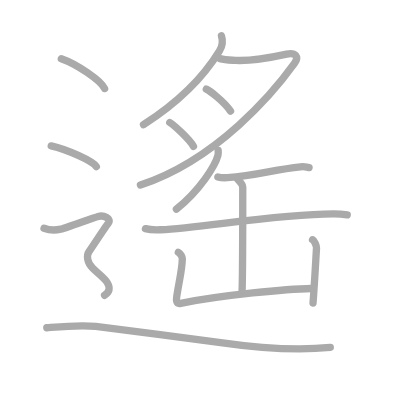
t = 0.00 s
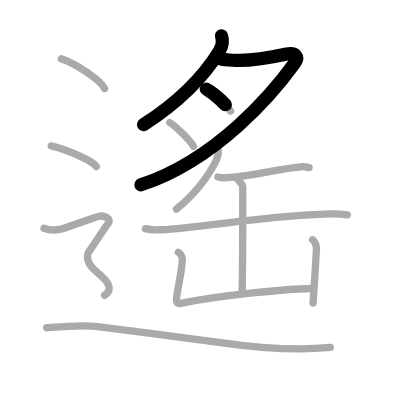
t = 2.75 s
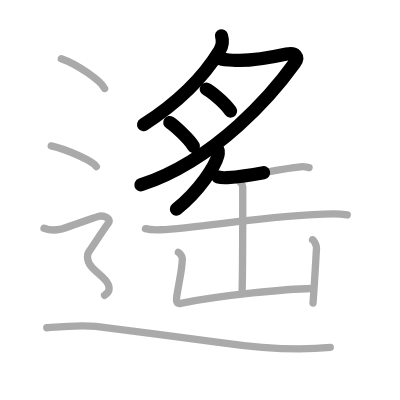
t = 5.50 s
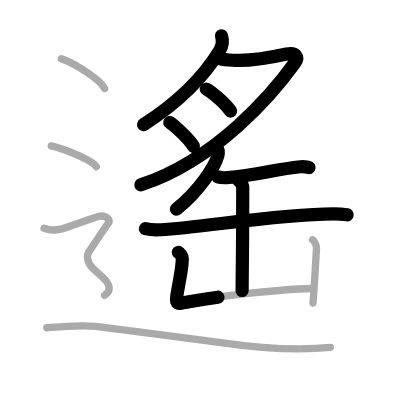
t = 8.50 s
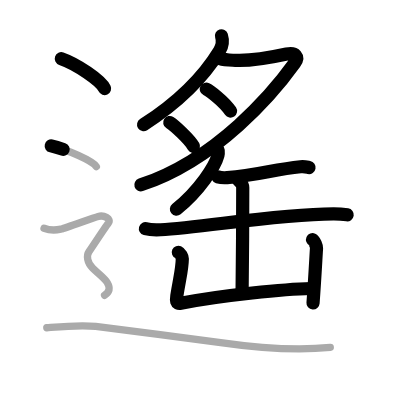
t = 11.25 s
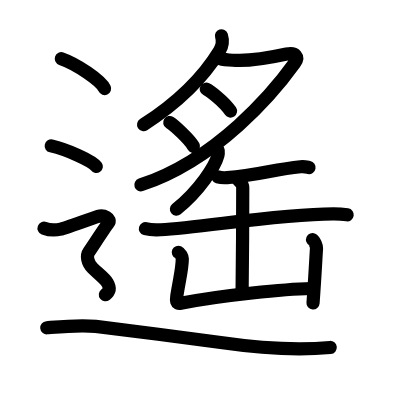
t = 14.00 s

The animated SVG that drew these frames (rendered in a browser with its animation timeline set to each time). Animation: 14 SMIL elements (animate=14); one cycle of 14.00 s.

<?xml version="1.0" standalone="no"?>
<!DOCTYPE svg PUBLIC "-//W3C//DTD SVG 1.1//EN"   "http://www.w3.org/Graphics/SVG/1.1/DTD/svg11.dtd">
<svg width="400px" height="400px"  version="1.1" xmlns="http://www.w3.org/2000/svg">
  <defs>
    <marker id="Triangle" viewBox="0 0 10 10" refX="0" refY="5" markerUnits="strokeWidth" markerWidth="3" style="stroke-opacity:0%;fill:#aaaaaa;" markerHeight="2" orient="auto">
      <path d="M 0 0 L 10 5 L 0 10 z" />
    </marker>
    
    <marker id="Arrow" viewBox="0 0 10 10" refX="5" refY="5" markerUnits="strokeWidth" markerWidth="1.8" style="stroke-opacity:0%;fill:#770000;" markerHeight="2" orient="auto">
      <path d="M 0 4 L 6 4 L 4 1 L 10 5 L 4 9 L 6 6 L 0 6 z" />
        <circle cx="5" cy="5" r="5" />
      </marker>
    
    <marker id="TriangleRed" viewBox="0 0 10 10" refX="0" refY="5" markerUnits="strokeWidth" markerWidth="3" style="stroke-opacity:0%;fill:#CC0000;" markerHeight="2" orient="auto">
      <path d="M 0 0 L 10 5 L 0 10 z" />
    </marker>
    
    <marker id="ArrowRed" viewBox="0 0 10 10" refX="5" refY="5" markerUnits="strokeWidth" markerWidth="1.8" style="stroke-opacity:0%;fill:#CC0000;" markerHeight="2" orient="auto">
      <path d="M 0 4 L 6 4 L 4 1 L 10 5 L 4 9 L 6 6 L 0 6 z" />
        <circle cx="5" cy="5" r="5" />
      </marker>
    
  </defs>
  
  <path style="fill:#ffffff; fill-opacity:100%; fill-rule:evenodd; stroke-width:0;" d="M 0 0 L 400px 0 L 400px 400px L 0 400px L 0 0" />

  <g transform="scale(3.6697247706422 3.6697247706422)">
<path style="fill:none; fill-opacity:0%; fill-rule:evenodd; stroke:#aaaaaa; stroke-opacity:100%; stroke-width: 1.5pt; stroke-linejoin:round; stroke-linecap:round;" d="M60.35 9.75c0.4 1.25 0.17 2.95-0.54 4.12C56.26 19.7 50 27 39.11 33.98"></path>
<path style="fill:none; fill-opacity:0%; fill-rule:evenodd; stroke:#aaaaaa; stroke-opacity:100%; stroke-width: 1.5pt; stroke-linejoin:round; stroke-linecap:round;" d="M59.94 15.97c1.31 0.38 2.31 0.38 4.21 0.48c4.39 0.22 10.98-1.07 13.96-1.72c2.39-0.52 3.43 0.71 2.17 2.48c-5.53 7.71-21.03 26.29-42.01 33.2"></path>
<path style="fill:none; fill-opacity:0%; fill-rule:evenodd; stroke:#aaaaaa; stroke-opacity:100%; stroke-width: 1.5pt; stroke-linejoin:round; stroke-linecap:round;" d="M56.22 24.29c0.94 0.46 4.72 3.22 6.6 5.98"></path>
<path style="fill:none; fill-opacity:0%; fill-rule:evenodd; stroke:#aaaaaa; stroke-opacity:100%; stroke-width: 1.5pt; stroke-linejoin:round; stroke-linecap:round;" d="M46.26 33.38c1.34 0.86 5.35 4.54 6.46 6.49"></path>
<path style="fill:none; fill-opacity:0%; fill-rule:evenodd; stroke:#aaaaaa; stroke-opacity:100%; stroke-width: 1.5pt; stroke-linejoin:round; stroke-linecap:round;" d="M59.45 40.96c0.03 0.34 0.07 0.88-0.06 1.38c-0.78 2.9-4.88 9.41-11.32 14.66"></path>
<path style="fill:none; fill-opacity:0%; fill-rule:evenodd; stroke:#aaaaaa; stroke-opacity:100%; stroke-width: 1.5pt; stroke-linejoin:round; stroke-linecap:round;" d="M59.37 48.21c0.67 0.2 1.89 0.25 2.56 0.2c8.18-0.56 12.61-2.25 19.96-2.96c1.1-0.11 1.78 0.1 2.33 0.2"></path>
<path style="fill:none; fill-opacity:0%; fill-rule:evenodd; stroke:#aaaaaa; stroke-opacity:100%; stroke-width: 1.5pt; stroke-linejoin:round; stroke-linecap:round;" d="M39.63 62.31c1.08 0.29 3.06 0.34 4.13 0.29c11.22-0.48 30.71-4.23 47.09-4.34c1.8-0.01 2.88 0.14 3.77 0.28"></path>
<path style="fill:none; fill-opacity:0%; fill-rule:evenodd; stroke:#aaaaaa; stroke-opacity:100%; stroke-width: 1.5pt; stroke-linejoin:round; stroke-linecap:round;" d="M64.72 48.8c0.67 0.73 1.43 1.26 1.43 2.27c0 3.53-0.07 25.16-0.18 28.15"></path>
<path style="fill:none; fill-opacity:0%; fill-rule:evenodd; stroke:#aaaaaa; stroke-opacity:100%; stroke-width: 1.5pt; stroke-linejoin:round; stroke-linecap:round;" d="M48.6 68.75c0.54 0.24 1.08 1.25 1.08 1.74c-0.05 3-0.68 4.97-1.5 10.16c-0.17 1.09-0.25 2.26 1.07 2c11.51-2.26 28.91-3.91 35.66-4.04"></path>
<path style="fill:none; fill-opacity:0%; fill-rule:evenodd; stroke:#aaaaaa; stroke-opacity:100%; stroke-width: 1.5pt; stroke-linejoin:round; stroke-linecap:round;" d="M85.17 65.32c0.54 0.24 1.11 1.78 1.08 2.27c-0.24 3.91-0.49 8.87-0.95 14.98"></path>
<path style="fill:none; fill-opacity:0%; fill-rule:evenodd; stroke:#aaaaaa; stroke-opacity:100%; stroke-width: 1.5pt; stroke-linejoin:round; stroke-linecap:round;" d="M16.71 16c4.16 1.44 10.75 5.9 11.79 8.13"></path>
<path style="fill:none; fill-opacity:0%; fill-rule:evenodd; stroke:#aaaaaa; stroke-opacity:100%; stroke-width: 1.5pt; stroke-linejoin:round; stroke-linecap:round;" d="M13.96 39.75c4.34 0.99 11.21 4.09 12.29 5.63"></path>
<path style="fill:none; fill-opacity:0%; fill-rule:evenodd; stroke:#aaaaaa; stroke-opacity:100%; stroke-width: 1.5pt; stroke-linejoin:round; stroke-linecap:round;" d="M12 62.19c2.25 0.85 3.75 0.43 4.75 0.21c1-0.21 8.5-2.99 10-3.42c1.5-0.43 3.75 0.57 2.75 1.85s-4.5 6.69-5.25 7.76c-0.75 1.07-0.5 2.99 1 4.48s3.25 2.7 4 3.98C30 78.34 30 79.41 28.5 80.48c-1.5 1.07-9 7.0"></path>
<path style="fill:none; fill-opacity:0%; fill-rule:evenodd; stroke:#aaaaaa; stroke-opacity:100%; stroke-width: 1.5pt; stroke-linejoin:round; stroke-linecap:round;" d="M12.75 89.32c2.96-0.24 8.88-0.85 13.33-0.37c4.44 0.49 29.69 3.76 34.06 4.39c11.85 1.71 20.98 2.19 29.86 1.34"></path>

<path style="fill:none; fill-opacity:0%; fill-rule:evenodd; stroke:#000000; stroke-opacity:100%; stroke-width: 2.7pt; stroke-linejoin:round; stroke-linecap:round;" d="M60.35 9.75c0.4 1.25 0.17 2.95-0.54 4.12C56.26 19.7 50 27 39.11 33.98" pathLength="100" stroke-dashoffset="100" stroke-dasharray="100 105"><animate id="dashAnim1" attributeName="stroke-dashoffset" from="100" to="0" dur="1s" calcMode="linear" fill="freeze"/></path>
<path style="fill:none; fill-opacity:0%; fill-rule:evenodd; stroke:#000000; stroke-opacity:100%; stroke-width: 2.7pt; stroke-linejoin:round; stroke-linecap:round;" d="M59.94 15.97c1.31 0.38 2.31 0.38 4.21 0.48c4.39 0.22 10.98-1.07 13.96-1.72c2.39-0.52 3.43 0.71 2.17 2.48c-5.53 7.71-21.03 26.29-42.01 33.2" pathLength="100" stroke-dashoffset="100" stroke-dasharray="100 105"><animate id="dashAnim2" attributeName="stroke-dashoffset" from="100" to="0" dur="1s" calcMode="linear" begin="dashAnim1.end" fill="freeze"/></path>
<path style="fill:none; fill-opacity:0%; fill-rule:evenodd; stroke:#000000; stroke-opacity:100%; stroke-width: 2.7pt; stroke-linejoin:round; stroke-linecap:round;" d="M56.22 24.29c0.94 0.46 4.72 3.22 6.6 5.98" pathLength="100" stroke-dashoffset="100" stroke-dasharray="100 105"><animate id="dashAnim3" attributeName="stroke-dashoffset" from="100" to="0" dur="1s" calcMode="linear" begin="dashAnim2.end" fill="freeze"/></path>
<path style="fill:none; fill-opacity:0%; fill-rule:evenodd; stroke:#000000; stroke-opacity:100%; stroke-width: 2.7pt; stroke-linejoin:round; stroke-linecap:round;" d="M46.26 33.38c1.34 0.86 5.35 4.54 6.46 6.49" pathLength="100" stroke-dashoffset="100" stroke-dasharray="100 105"><animate id="dashAnim4" attributeName="stroke-dashoffset" from="100" to="0" dur="1s" calcMode="linear" begin="dashAnim3.end" fill="freeze"/></path>
<path style="fill:none; fill-opacity:0%; fill-rule:evenodd; stroke:#000000; stroke-opacity:100%; stroke-width: 2.7pt; stroke-linejoin:round; stroke-linecap:round;" d="M59.45 40.96c0.03 0.34 0.07 0.88-0.06 1.38c-0.78 2.9-4.88 9.41-11.32 14.66" pathLength="100" stroke-dashoffset="100" stroke-dasharray="100 105"><animate id="dashAnim5" attributeName="stroke-dashoffset" from="100" to="0" dur="1s" calcMode="linear" begin="dashAnim4.end" fill="freeze"/></path>
<path style="fill:none; fill-opacity:0%; fill-rule:evenodd; stroke:#000000; stroke-opacity:100%; stroke-width: 2.7pt; stroke-linejoin:round; stroke-linecap:round;" d="M59.37 48.21c0.67 0.2 1.89 0.25 2.56 0.2c8.18-0.56 12.61-2.25 19.96-2.96c1.1-0.11 1.78 0.1 2.33 0.2" pathLength="100" stroke-dashoffset="100" stroke-dasharray="100 105"><animate id="dashAnim6" attributeName="stroke-dashoffset" from="100" to="0" dur="1s" calcMode="linear" begin="dashAnim5.end" fill="freeze"/></path>
<path style="fill:none; fill-opacity:0%; fill-rule:evenodd; stroke:#000000; stroke-opacity:100%; stroke-width: 2.7pt; stroke-linejoin:round; stroke-linecap:round;" d="M39.63 62.31c1.08 0.29 3.06 0.34 4.13 0.29c11.22-0.48 30.71-4.23 47.09-4.34c1.8-0.01 2.88 0.14 3.77 0.28" pathLength="100" stroke-dashoffset="100" stroke-dasharray="100 105"><animate id="dashAnim7" attributeName="stroke-dashoffset" from="100" to="0" dur="1s" calcMode="linear" begin="dashAnim6.end" fill="freeze"/></path>
<path style="fill:none; fill-opacity:0%; fill-rule:evenodd; stroke:#000000; stroke-opacity:100%; stroke-width: 2.7pt; stroke-linejoin:round; stroke-linecap:round;" d="M64.72 48.8c0.67 0.73 1.43 1.26 1.43 2.27c0 3.53-0.07 25.16-0.18 28.15" pathLength="100" stroke-dashoffset="100" stroke-dasharray="100 105"><animate id="dashAnim8" attributeName="stroke-dashoffset" from="100" to="0" dur="1s" calcMode="linear" begin="dashAnim7.end" fill="freeze"/></path>
<path style="fill:none; fill-opacity:0%; fill-rule:evenodd; stroke:#000000; stroke-opacity:100%; stroke-width: 2.7pt; stroke-linejoin:round; stroke-linecap:round;" d="M48.6 68.75c0.54 0.24 1.08 1.25 1.08 1.74c-0.05 3-0.68 4.97-1.5 10.16c-0.17 1.09-0.25 2.26 1.07 2c11.51-2.26 28.91-3.91 35.66-4.04" pathLength="100" stroke-dashoffset="100" stroke-dasharray="100 105"><animate id="dashAnim9" attributeName="stroke-dashoffset" from="100" to="0" dur="1s" calcMode="linear" begin="dashAnim8.end" fill="freeze"/></path>
<path style="fill:none; fill-opacity:0%; fill-rule:evenodd; stroke:#000000; stroke-opacity:100%; stroke-width: 2.7pt; stroke-linejoin:round; stroke-linecap:round;" d="M85.17 65.32c0.54 0.24 1.11 1.78 1.08 2.27c-0.24 3.91-0.49 8.87-0.95 14.98" pathLength="100" stroke-dashoffset="100" stroke-dasharray="100 105"><animate id="dashAnim10" attributeName="stroke-dashoffset" from="100" to="0" dur="1s" calcMode="linear" begin="dashAnim9.end" fill="freeze"/></path>
<path style="fill:none; fill-opacity:0%; fill-rule:evenodd; stroke:#000000; stroke-opacity:100%; stroke-width: 2.7pt; stroke-linejoin:round; stroke-linecap:round;" d="M16.71 16c4.16 1.44 10.75 5.9 11.79 8.13" pathLength="100" stroke-dashoffset="100" stroke-dasharray="100 105"><animate id="dashAnim11" attributeName="stroke-dashoffset" from="100" to="0" dur="1s" calcMode="linear" begin="dashAnim10.end" fill="freeze"/></path>
<path style="fill:none; fill-opacity:0%; fill-rule:evenodd; stroke:#000000; stroke-opacity:100%; stroke-width: 2.7pt; stroke-linejoin:round; stroke-linecap:round;" d="M13.96 39.75c4.34 0.99 11.21 4.09 12.29 5.63" pathLength="100" stroke-dashoffset="100" stroke-dasharray="100 105"><animate id="dashAnim12" attributeName="stroke-dashoffset" from="100" to="0" dur="1s" calcMode="linear" begin="dashAnim11.end" fill="freeze"/></path>
<path style="fill:none; fill-opacity:0%; fill-rule:evenodd; stroke:#000000; stroke-opacity:100%; stroke-width: 2.7pt; stroke-linejoin:round; stroke-linecap:round;" d="M12 62.19c2.25 0.85 3.75 0.43 4.75 0.21c1-0.21 8.5-2.99 10-3.42c1.5-0.43 3.75 0.57 2.75 1.85s-4.5 6.69-5.25 7.76c-0.75 1.07-0.5 2.99 1 4.48s3.25 2.7 4 3.98C30 78.34 30 79.41 28.5 80.48c-1.5 1.07-9 7.0" pathLength="100" stroke-dashoffset="100" stroke-dasharray="100 105"><animate id="dashAnim13" attributeName="stroke-dashoffset" from="100" to="0" dur="1s" calcMode="linear" begin="dashAnim12.end" fill="freeze"/></path>
<path style="fill:none; fill-opacity:0%; fill-rule:evenodd; stroke:#000000; stroke-opacity:100%; stroke-width: 2.7pt; stroke-linejoin:round; stroke-linecap:round;" d="M12.75 89.32c2.96-0.24 8.88-0.85 13.33-0.37c4.44 0.49 29.69 3.76 34.06 4.39c11.85 1.71 20.98 2.19 29.86 1.34" pathLength="100" stroke-dashoffset="100" stroke-dasharray="100 105"><animate id="dashAnim14" attributeName="stroke-dashoffset" from="100" to="0" dur="1s" calcMode="linear" begin="dashAnim13.end" fill="freeze"/></path>

</g>

</svg>  
          
